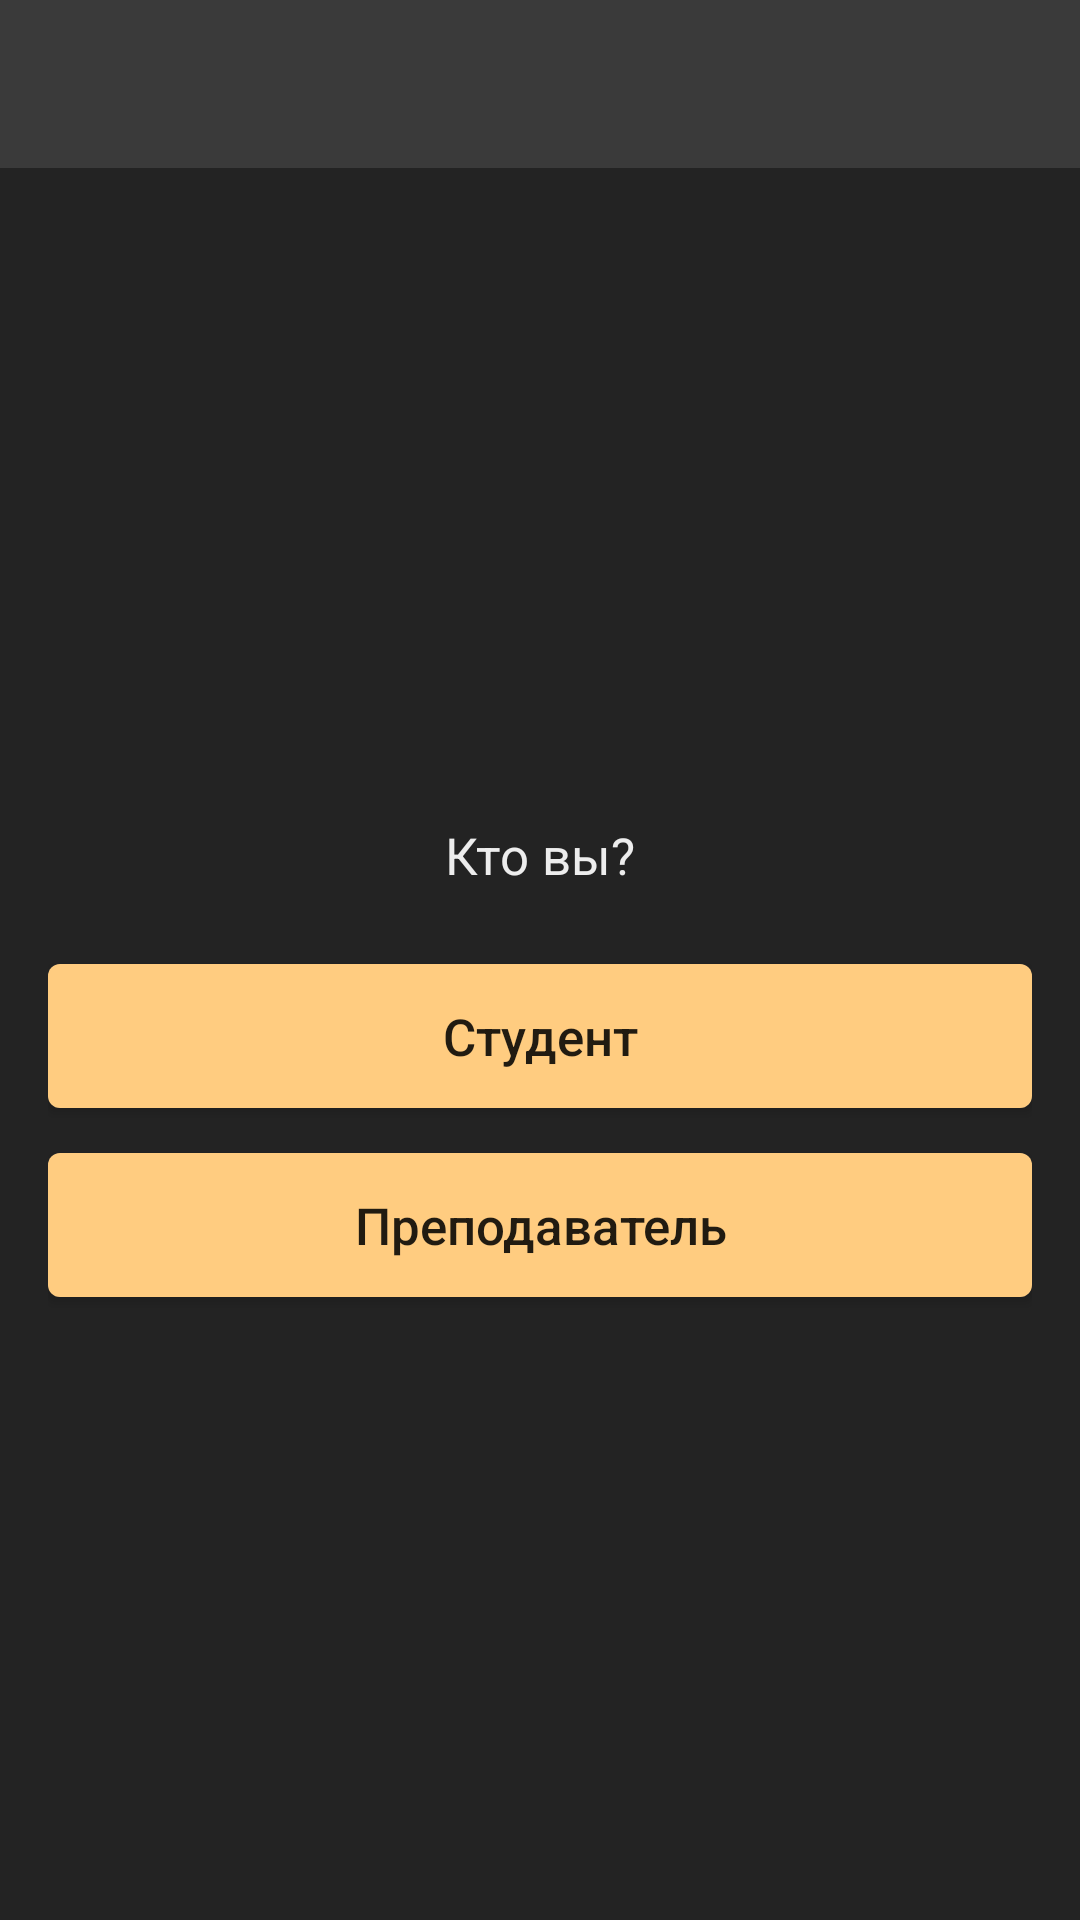

Layout XML and referenced resources for this Android screen:
<!-- AndroidManifest.xml: application theme AppTheme -->
<!-- res/layout/activity_pre_registration.xml -->
<?xml version="1.0" encoding="utf-8"?>
<LinearLayout xmlns:android="http://schemas.android.com/apk/res/android"
    xmlns:tools="http://schemas.android.com/tools"
    android:layout_width="match_parent"
    android:layout_height="match_parent"
    android:background="@color/gray"
    android:orientation="vertical"
    tools:context=".PreRegistrationActivity">

    <include layout="@layout/toolbar" />

    <LinearLayout
        android:layout_width="match_parent"
        android:layout_height="match_parent"
        android:gravity="center"
        android:orientation="vertical"
        android:padding="@dimen/paddingLeftRight">

        <TextView
            android:layout_width="match_parent"
            android:layout_height="wrap_content"
            android:text="Кто вы?"
            android:gravity="center"
            android:padding="10dp"
            android:textColor="@color/white"
            android:textSize="@dimen/text_size2"
            android:layout_marginBottom="15dp"/>

        <Button
            android:id="@+id/student_btn"
            android:layout_width="match_parent"
            android:layout_height="wrap_content"
            android:background="@drawable/ripple_btn_orange"
            android:padding="10dp"
            android:text="@string/student_tv"
            android:textAllCaps="false"
            android:textSize="@dimen/text_size2" />

        <Button
            android:id="@+id/teacher_btn"
            android:layout_width="match_parent"
            android:layout_height="wrap_content"
            android:background="@drawable/ripple_btn_orange"
            android:padding="10dp"
            android:text="@string/teacher_tv"
            android:textAllCaps="false"
            android:textSize="@dimen/text_size2"
            android:layout_marginTop="15dp"/>

    </LinearLayout>

</LinearLayout>
<!-- res/layout/toolbar.xml (included above) -->
<?xml version="1.0" encoding="utf-8"?>
<android.support.v7.widget.Toolbar
    xmlns:android="http://schemas.android.com/apk/res/android"
    android:layout_width="match_parent"
    android:layout_height="wrap_content"
    android:background="@color/gray2"
    android:id="@+id/myToolBar">
</android.support.v7.widget.Toolbar>
<!-- resources referenced by this layout -->
<resources>
  <color name="gray">#232323</color>
  <color name="gray2">#3a3a3a</color>
  <color name="white">#ededed</color>
  <dimen name="paddingLeftRight">16dp</dimen>
  <dimen name="text_size2">17sp</dimen>
  <!-- drawable ripple_btn_orange (drawable) -->
  <?xml version="1.0" encoding="utf-8"?>
  <selector xmlns:android="http://schemas.android.com/apk/res/android">
  
      <item android:state_pressed="true">
          <shape android:shape="rectangle">
              <solid android:color="#93774e"/>
              <corners android:radius="@dimen/button_corners_radius">
              </corners>
          </shape>
      </item>
  
      <item android:state_pressed="false">
          <shape android:shape="rectangle">
              <solid android:color="@color/orange_btn"/>
              <corners android:radius="@dimen/button_corners_radius">
              </corners>
          </shape>
      </item>
  
  </selector>
  <string name="student_tv">Студент</string>
  <string name="teacher_tv">Преподаватель</string>
  <style name="AppTheme" parent="AppTheme.Base">
          
          <item name="colorPrimary">@color/colorPrimary</item>
          <item name="colorPrimaryDark">@color/colorPrimaryDark</item>
          <item name="colorAccent">@color/colorAccent</item>
      </style>
  <dimen name="button_corners_radius">4dp</dimen>
  <color name="orange_btn">#ffcc80</color>
  <style name="AppTheme.Base" parent="Theme.AppCompat.Light.NoActionBar">
          <item name="android:colorPrimary">@color/colorPrimary</item>
          <item name="android:colorPrimaryDark">@color/colorPrimaryDark</item>
          <item name="android:colorAccent">@color/colorAccent</item>
      </style>
  <color name="colorPrimary">#3a3a3a</color>
  <color name="colorPrimaryDark">#3a3a3a</color>
  <color name="colorAccent">#f7f7f7</color>
</resources>
